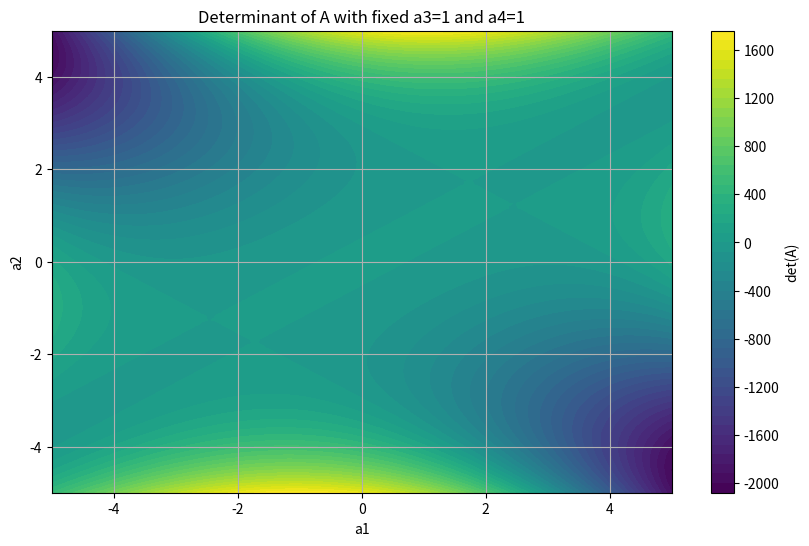

This figure's Python source:
import sympy as sp 
import numpy as np
import matplotlib.pyplot as plt

# 定义符号变量
a1, a2, a3, a4 = sp.symbols('a1 a2 a3 a4')

# 定义系数矩阵 A
A = sp.Matrix([
    [a1, 2*a2, 3*a3, 6*a4],
    [a2, a1, 3*a4, 3*a3],
    [a3, 2*a4, a1, 2*a2],
    [a4, a3, a2, a1]
])

# 计算行列式
det_A = A.det()

# 计算梯度
gradient = [sp.diff(det_A, var) for var in (a1, a2, a3, a4)]

# 计算 Hessian 矩阵
Hessian = sp.hessian(det_A, (a1, a2, a3, a4))

# 输出行列式、梯度和 Hessian 矩阵
print(f"The determinant of A is: {det_A}")
print(f"The gradient of the determinant is: {gradient}")
print(f"The Hessian matrix of the determinant is:\n{Hessian}")

# 定义数值替换
a3_val = 1  # 固定 a3 的值
a4_val = 1  # 固定 a4 的值

# 创建数值函数
det_func = sp.lambdify((a1, a2), det_A.subs({a3: a3_val, a4: a4_val}), 'numpy')

# 生成 a1 和 a2 的值
a1_values = np.linspace(-5, 5, 100)
a2_values = np.linspace(-5, 5, 100)

# 创建网格
A1, A2 = np.meshgrid(a1_values, a2_values)

# 计算行列式的值
det_values = det_func(A1, A2)

# 绘制图像
plt.figure(figsize=(10, 6))
plt.contourf(A1, A2, det_values, levels=50, cmap='viridis')
plt.colorbar(label='det(A)')
plt.title('Determinant of A with fixed a3=1 and a4=1')
plt.xlabel('a1')
plt.ylabel('a2')
plt.grid()
plt.show()
